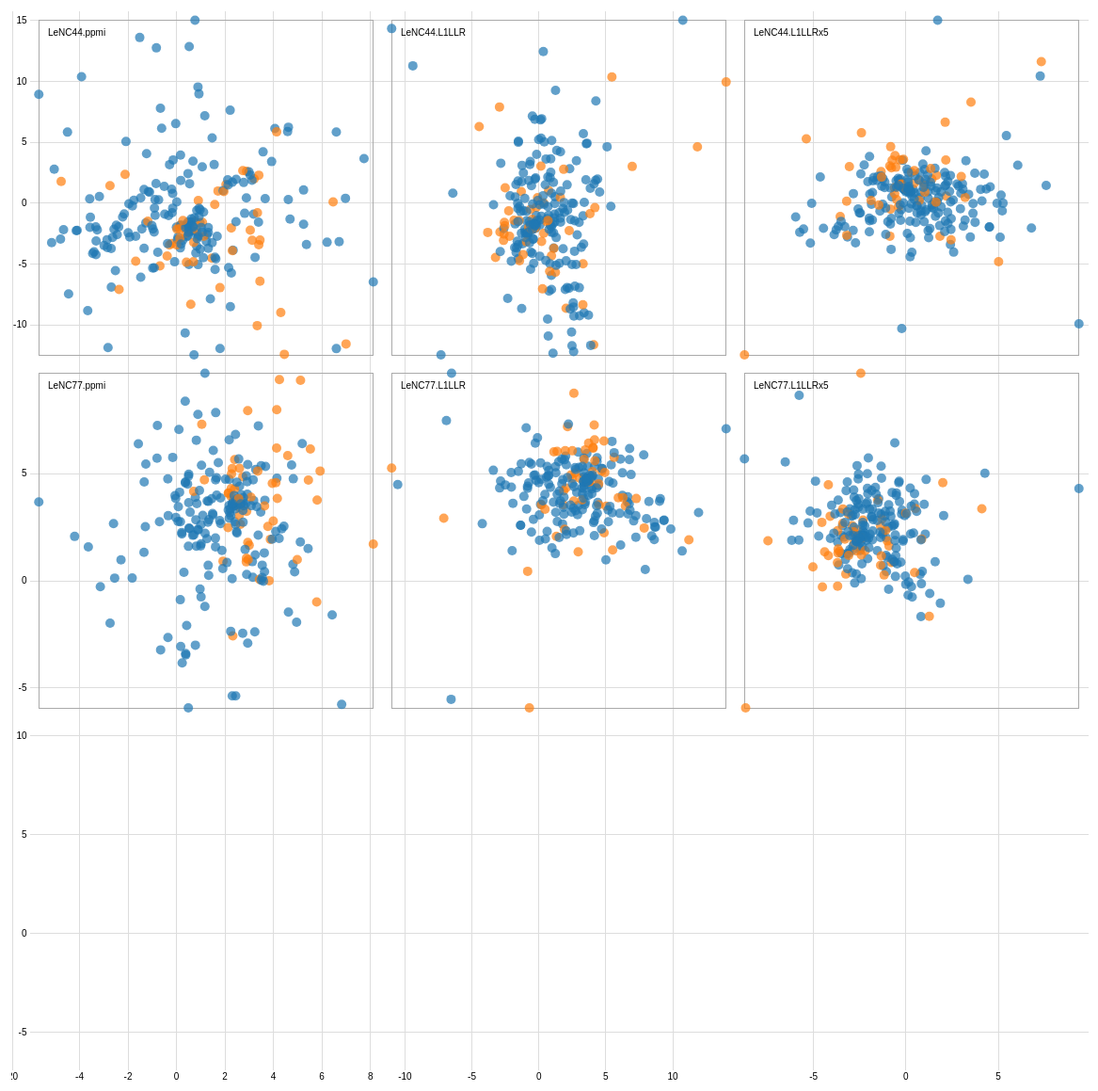
D3 v3 page, settled after 480 driven frames (8 s of simulated time); the page loaded 1 data file(s).



var width = 2420,
    size = 375,
    padding = 19.5;

var x = d3.scale.linear()
    .range([padding / 2, size - padding / 2]);

var y = d3.scale.linear()
    .range([size - padding / 2, padding / 2]);

var xAxis = d3.svg.axis()
    .scale(x)
    .orient("bottom")
    .ticks(5);

var yAxis = d3.svg.axis()
    .scale(y)
    .orient("left")
    .ticks(5);

var color = d3.scale.category10();

// add the tooltip area to the webpage
var tooltip = d3.select("body").append("div")
    .attr("class", "tooltip")
    .style("opacity", 0);

d3.tsv("piraterij_test.tsv", function(error, data) {
  var domainBySolution = {},
      rownames = d3.keys(data[0]).filter(function(d) { return d.indexOf("LeNC") == 0; }),
      xnames = rownames.filter(function (d) { return d[d.length-1] == "x" }),
      solutions = []
      xnames.forEach(function(xname) {
	         //solutions.push(xname.substring(0, xname.length-2));
           //solutions.reverse();
           solutions = ["LeNC44.L1LLRx5", "LeNC44.L1LLR", "LeNC44.ppmi", "LeNC77.L1LLRx5", "LeNC77.L1LLR", "LeNC77.ppmi"]
      }),
//      n = solutions.length;
// Define the size of the matrix
      n = 3;

      solutions.forEach(function(solution) {
         domainBySolution[solution+".x"] = d3.extent(data, function(d) { return +d[solution+".x"]; });
         domainBySolution[solution+".y"] = d3.extent(data, function(d) { return +d[solution+".y"]; });
      });

      xAxis.tickSize(size * n);
      yAxis.tickSize(-size * n);

      var brush = d3.svg.brush()
          .x(x)
          .y(y)
          .on("brushstart", brushstart)
          .on("brush", brushmove)
          .on("brushend", brushend);

      var svg = d3.select("body").append("svg")
	     .attr("width", size * n + padding)
	     .attr("height", size * n + padding)
	     .append("g")
	     .attr("transform", "translate(" + padding + "," + padding / 2 + ")");

      svg.selectAll(".x.axis")
	.data(solutions)
	.enter().append("g")
	.attr("class", "x axis")
	.attr("transform", function(d, i) { return "translate(" + (n - i - 1) * size + ",0)"; })
	.each(function(d) { x.domain(domainBySolution[d+".x"]); d3.select(this).call(xAxis); });

      svg.selectAll(".y.axis")
	.data(solutions)
	.enter().append("g")
	.attr("class", "y axis")
	.attr("transform", function(d, i) { return "translate(0," + i * size + ")"; })
	.each(function(d) { y.domain(domainBySolution[d+".y"]); d3.select(this).call(yAxis); });


  var cell = svg.selectAll(".cell")
      .data(combine(solutions))
      .enter().append("g")
      .attr("class", "cell")
      .attr("transform", function(d) { return "translate(" + (n - +d.i - 1) * size + "," + +d.j * size + ")"; })
      .each(plot);

// Titles for all plots.
  cell.append("text")
    .attr("x", padding)
    .attr("y", padding)
    .attr("dy", ".71em")
    .text(function(d) { if (d.x.substring(0, d.x.length-2) != "undefined") { return d.x.substring(0, d.x.length-2); }});

    function clearBrush(){
      d3.selectAll(".brush").remove();
    }

    var brushEnab = false;
    d3.select("#brush-enab").on("change", function() {
              brushEnab = this.checked;
              if (brushEnab) {
                cell.call(brush);
              } else {
                location.reload();
              }
            });

  function plot(p) {
    var cell = d3.select(this);
    try {
    x.domain(domainBySolution[p.x]);
    y.domain(domainBySolution[p.y]);

    cell.append("rect")
        .attr("class", "frame")
        .attr("x", padding / 2)
        .attr("y", padding / 2)
        .attr("width", size - padding)
        .attr("height", size - padding);

    cell.selectAll("circle")
        .data(data)
	      .enter().append("circle")
        .attr("cx", function(d) { return x(d[p.x]); })
        .attr("cy", function(d) { return y(d[p.y]); })
        .attr("r", 5)
        .style("fill", function(d) { return color(d.label); })
        .attr("pointer-events", "all")
        .on("click", function(d) {
        tooltip.transition()
        .duration(200)
        .style("opacity", .9);
        tooltip.html(d.text)
        .style("right", "20px")
        .style("top", "100px");
      });
      } catch (e) {
        console.log("combinations missing")
      }
  }

  var brushCell;

  // Clear the previously-active brush, if any.
  function brushstart(p) {
    if (brushCell !== this) {
      try {
      d3.select(brushCell).call(brush.clear());
      x.domain(domainBySolution[p.x]);
      y.domain(domainBySolution[p.y]);
      brushCell = this;
    } catch (e) {
      console.log("combinations missing")
    }
    }
  }

  // Highlight the selected circles.
  function brushmove(p) {
    var e = brush.extent();
    svg.selectAll("circle").classed("hidden", function(d) {
      return e[0][0] > d[p.x] || d[p.x] > e[1][0]
          || e[0][1] > d[p.y] || d[p.y] > e[1][1];
    });
  }

  // If the brush is empty, select all circles.
  function brushend() {
    if (brush.empty()) svg.selectAll(".hidden").classed("hidden", false);
  }

////
////  function cross(a, b) {
////    var c = [], n = a.length, m = b.length, i, j;
////    for (i = -1; ++i < n;) for (j = -1; ++j < m;) c.push({x: a[i], i: i, y: b[j], j: j});
////    return c;
////  }
////

  function combine(s) {
    var c = [], n = s.length, i, j, k = 0;
    for (j = -1; ++j < n%4;) for (i = -1; ++i < 3;) if (k < n) c.push({x: s[k]+".x", i: i, y: s[k]+".y", j: j}), ++k;
      return c;
    }

  d3.select(self.frameElement).style("height", size * n + padding + 20 + "px");
 });



### data: piraterij_test.tsv
token	label	LeNC44.ppmi.x	LeNC44.ppmi.y	LeNC77.ppmi.x	LeNC77.ppmi.y	LeNC44.L1LLR.x	LeNC44.L1LLR.y	LeNC44.L1LLRx5.x	LeNC44.L1LLRx5.y	LeNC77.L1LLR.x	LeNC77.L1LLR.y	LeNC77.L1LLRx5.x	LeNC77.L1LLRx5.y	text
piraterij/noun/BL_19990219_01/19404	b	0.9692	0.2335	1.307	2.115	-0.2421	-0.02378	-0.006743	0.9504	0.7169	0.9271	-0.3569	0.02773	<font color=red><b>Piraterij</b></font> …
piraterij/noun/BL_19990219_01/19625	b	-4.661	-0.1121	-4.007	3.13	-1.555	2.184	2.094	2.529	-1.018	2.507	-3.356	3.023	Maar die <font color=red><b>piraterij</b…
piraterij/noun/BL_19990303_01/56718	b	3.925	3.341	2.724	-1.82	3.043	-4.11	-3.775	-2.181	2.924	-0.5388	3.821	-4.053	Het is Sony menens in de strijd tegen de…
piraterij/noun/BL_20000623_01/63451	b	0.2548	-0.6474	-0.6545	7.311	-0.959	-0.26	-0.5317	1.845	1.08	1.579	-1.581	-1.395	UEFA kapittelt Belgische voetbalbond - I…
piraterij/noun/BL_20000715_01/31395	b	-0.8865	1.416	-1.169	0.5688	1.108	-0.9454	-0.2568	-0.5309	1.196	0.1124	1.954	-0.2297	Het protest van de artiesten tegen de <f…
piraterij/noun/BL_20000826_01/63927	a	-0.6851	-1.951	-0.6856	2.404	0.7304	1.741	2.176	0.5961	0.06719	0.6985	-0.2992	1.53	Tegenwoordig gaat het blijkbaar anders ,…
piraterij/noun/BL_20051224_01/46887	b	-0.003774	0.01195	1.656	1.306	-0.4563	0.04455	-0.04952	1.083	0.8047	1.059	-0.5428	-0.003528	De vele kerkkoren van het land die dit w…
piraterij/noun/DM_19990210_01/4256	b	-0.1807	0.7429	0.1829	0.5276	1.295	-0.4557	0.1585	-0.4132	0.7529	0.1224	1.641	0.2894	De bedoeling van dat ontwerp van richtli…
piraterij/noun/DM_19991113_01/19897	b	0.4308	-0.4702	-10.08	1.39	-1.032	-0.212	-0.3744	1.896	1.173	1.915	-2.403	-1.802	Drugshandel , afpersing , prostitutie , …
piraterij/noun/DM_19991203_01/37371	b	-1.234	3.735	-0.05427	-0.6763	-1.805	-0.919	-1.788	1.855	-0.07626	0.8622	1.47	2.123	Jongeren moeten zich bewust worden van d…
piraterij/noun/DM_20000224_01/34519	b	0.8373	0.8642	1.035	0.481	2.582	1.135	2.137	-1.463	-0.05213	-0.7534	3.46	2.148	Via de bestaande akkoorden worden de ont…
piraterij/noun/DM_20000722_01/43076	b	-2.52	-2.19	-2.179	0.4928	-2.843	3.017	4.233	2.392	-2.082	0.8225	-0.8786	6.964	Vorig jaar kostte die <font color=red><b…
piraterij/noun/DM_20001117_01/34893	b	3.243	-1.515	3.363	0.03382	1.797	0.8984	1.412	-0.342	0.7371	0.03054	1.627	0.0973	Meestal worden ze niet volledig gecompen…
piraterij/noun/DM_20010704_01/5844	b	6.971	1.477	6.561	-3.814	-1.534	-1.444	-1.749	2.119	1.999	1.866	-1.353	-3.721	De Europese Commissie werkt aan een voor…
piraterij/noun/DM_20020304_01/30498	b	-3.33	0.02831	-2.738	0.7536	-1.528	4.043	4.557	1.35	-1.618	1.367	-0.744	6.101	Volgens IFPI heeft digitale <font color=…
piraterij/noun/DM_20021204_01/10026	b	0.8342	-0.9462	4.26	3.084	-1.046	-0.0583	-0.4224	2.046	1.171	1.763	-1.867	-1.804	Met die uitspraak , vorige week op een S…
piraterij/noun/DM_20021204_01/10723	b	0.7629	10.5	7.1	-7.932	10.75	9.693	9.361	-9.897	-4.003	-7.823	20.75	4.683	Maffieuze <font color=red><b>piraterij</…
piraterij/noun/DM_20030213_01/22634	a	0.7503	0.3055	1.708	0.957	0.3555	1.166	1.529	0.1183	-0.02104	0.02168	1.552	1.65	<font color=red><b>Piraterij</b></font> …
piraterij/noun/DM_20030716_01/80602	a	2.042	2.179	1.69	-1.368	0.9418	-1.31	-0.8345	-0.4901	1.496	-0.03449	2.232	-1.037	Dat wijst op het handelsbelang van het s…
piraterij/noun/DM_20031025_01/69016	b	0.7227	-6.458	-0.04343	5.498	-1.281	-3.77	-4.639	2.167	2.327	2.286	-4.937	5.417	Maar het rapport voegt eraan toe dat dit…
piraterij/noun/DM_20040112_01/34458	b	-0.9202	-2.042	-4.035	0.2494	-0.9178	0.3306	0.09081	1.978	-0.07482	1.874	-1.441	1.907	Als commercieel bedrijf houden we rekeni…
piraterij/noun/DM_20040622_01/35089	b	-3.571	0.007258	-2.131	4.725	0.3327	8.23	7.587	1.467	-4.17	3.417	-7.882	7.328	<font color=red><b>Piraterij</b></font> …
piraterij/noun/DM_20040712_01/33080	b	1.312	-1.053	2.109	1.447	-0.3838	-1.658	-1.813	0.8781	1.735	0.8959	-2.014	-2.396	Strengere controles bij avant-premires o…
piraterij/noun/DM_20041028_01/5071	b	-0.9721	-0.08193	-0.528	1.433	0.6698	2.374	2.42	0.1129	-0.4844	0.7215	-0.3058	2.608	Maar bezorgd zijn we eerder over de <fon…
piraterij/noun/DM_20051129_01/37927	b	0.8858	7.119	-1.945	-6.022	1.056	-5.858	-5.968	-1.12	4.772	-0.294	5.348	-8.082	Muziekindustrie ziet in antiterreurwet w…
piraterij/noun/DS_19990126_01/29888	a	6.995	-5.905	8.893	-0.5487	-3.236	-1.384	-3.062	3.012	1.724	-1.8	-4.258	-5.129	Het geweld neemt toe " , zucht Noel Choo…
piraterij/noun/DS_19990710_01/53569	b	-1.266	0.2263	-0.7771	0.773	2.302	2.756	3.197	-1.372	-0.8743	-0.3875	2.939	3.994	Kopieerbare cd Van onze redacteur BRUSSE…
piraterij/noun/DS_20000118_01/2853	b	0.6057	0.279	4.863	4.076	-0.1652	0.1161	0.1695	0.8457	0.7048	0.8019	-0.1269	0.2427	Het is perfect voor <font color=red><b>p…
piraterij/noun/DS_20000125_01/49230	a	1.458	-1.556	1.494	2.546	-0.09833	1.404	1.4	1.987	0.2471	1.227	-1.365	0.9798	Xiamen , een havenstad aan de Chinese zu…
piraterij/noun/DS_20000127_01/10932	b	-2.578	-0.09235	-1.576	1.351	0.5339	3.213	2.557	0.2682	-0.8957	0.9136	0.003616	3.161	In deze revolutionaire tijden is de <fon…
piraterij/noun/DS_20000518_01/5786	b	-0.486	0.6699	-0.268	1.541	0.9476	1.614	1.902	-0.2981	-0.3748	0.1227	1.863	2.402	Eacem beschuldigt de uitgevers van muzie…
piraterij/noun/DS_20000520_01/49698	b	1.591	-2.127	-0.2036	0.7963	0.1818	0.5335	0.8062	0.9059	-0.2424	0.4461	0.5209	1.893	Petra Wikstrm(lobbyiste voor Efpicc ) : …
piraterij/noun/DS_20000525_01/29360	b	-3.316	-0.69	-1.584	2.579	-1.534	3.996	4.344	1.176	-1.227	1.732	-1.944	4.477	De advocaten van de industrie vertellen …
piraterij/noun/DS_20000610_01/20673	b	-2.084	4.353	-2.054	-3.113	3.297	0.5567	1.296	-2.077	0.3357	-1.119	3.758	1.989	Die beweert immers door deze  <font colo…
piraterij/noun/DS_20000616_01/73183	b	1.471	4.538	0.8873	-2.146	0.7652	-2.958	-2.589	-0.4693	2.251	0.1356	2.696	-2.61	Muziekindustrie vraagt hulp tegen <font …
piraterij/noun/DS_20001204_01/29434	b	-0.07739	-1.74	-0.05035	2.408	2.484	1.158	2.268	-1.66	-0.2382	-0.6541	3.501	2.512	We maken ons veel zorgen om de <font col…
… [head cut at 6 KiB]